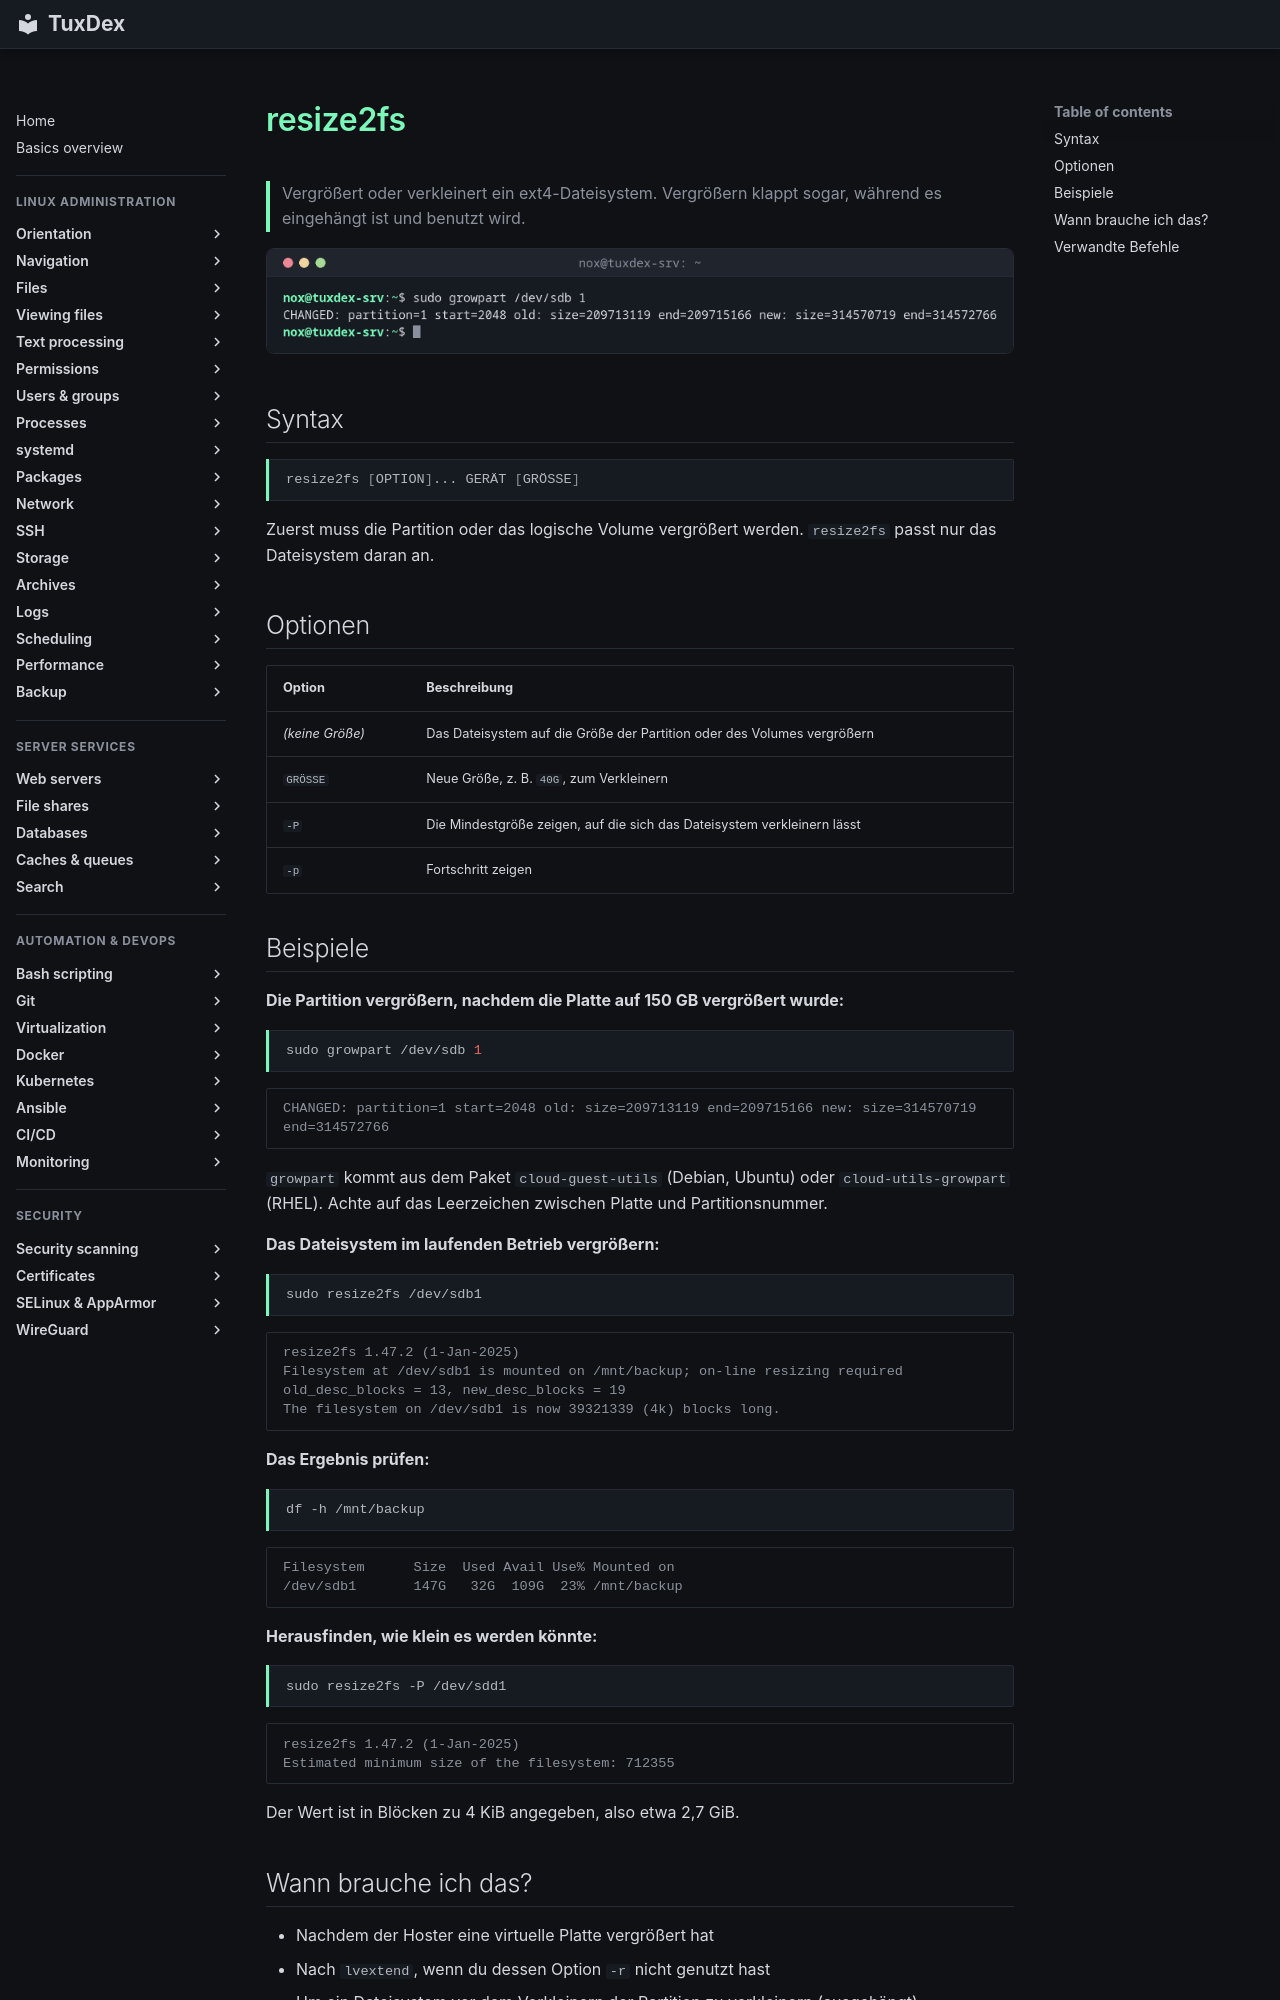

repository: Noxisan/tuxcodex · page: 13-disks-storage/resize2fs.de/index.html · generator: mkdocs

# resize2fs

> Vergrößert oder verkleinert ein ext4-Dateisystem. Vergrößern klappt sogar, während es eingehängt ist und benutzt wird.

![resize2fs output](../assets/screenshots/13-disks-storage/resize2fs.png)

## Syntax

```bash
resize2fs [OPTION]... GERÄT [GRÖSSE]
```

Zuerst muss die Partition oder das logische Volume vergrößert werden. `resize2fs` passt nur das Dateisystem daran an.

## Optionen

| Option | Beschreibung |
|--------|--------------|
| *(keine Größe)* | Das Dateisystem auf die Größe der Partition oder des Volumes vergrößern |
| `GRÖSSE` | Neue Größe, z. B. `40G`, zum Verkleinern |
| `-P` | Die Mindestgröße zeigen, auf die sich das Dateisystem verkleinern lässt |
| `-p` | Fortschritt zeigen |

## Beispiele

**Die Partition vergrößern, nachdem die Platte auf 150 GB vergrößert wurde:**

```bash
sudo growpart /dev/sdb 1
```

```text
CHANGED: partition=1 start=2048 old: size=209713119 end=209715166 new: size=314570719 end=314572766
```

`growpart` kommt aus dem Paket `cloud-guest-utils` (Debian, Ubuntu) oder
`cloud-utils-growpart` (RHEL). Achte auf das Leerzeichen zwischen Platte und
Partitionsnummer.

**Das Dateisystem im laufenden Betrieb vergrößern:**

```bash
sudo resize2fs /dev/sdb1
```

```text
resize2fs 1.47.2 (1-Jan-2025)
Filesystem at /dev/sdb1 is mounted on /mnt/backup; on-line resizing required
old_desc_blocks = 13, new_desc_blocks = 19
The filesystem on /dev/sdb1 is now 39321339 (4k) blocks long.
```

**Das Ergebnis prüfen:**

```bash
df -h /mnt/backup
```

```text
Filesystem      Size  Used Avail Use% Mounted on
/dev/sdb1       147G   32G  109G  23% /mnt/backup
```

**Herausfinden, wie klein es werden könnte:**

```bash
sudo resize2fs -P /dev/sdd1
```

```text
resize2fs 1.47.2 (1-Jan-2025)
Estimated minimum size of the filesystem: 712355
```

Der Wert ist in Blöcken zu 4 KiB angegeben, also etwa 2,7 GiB.
